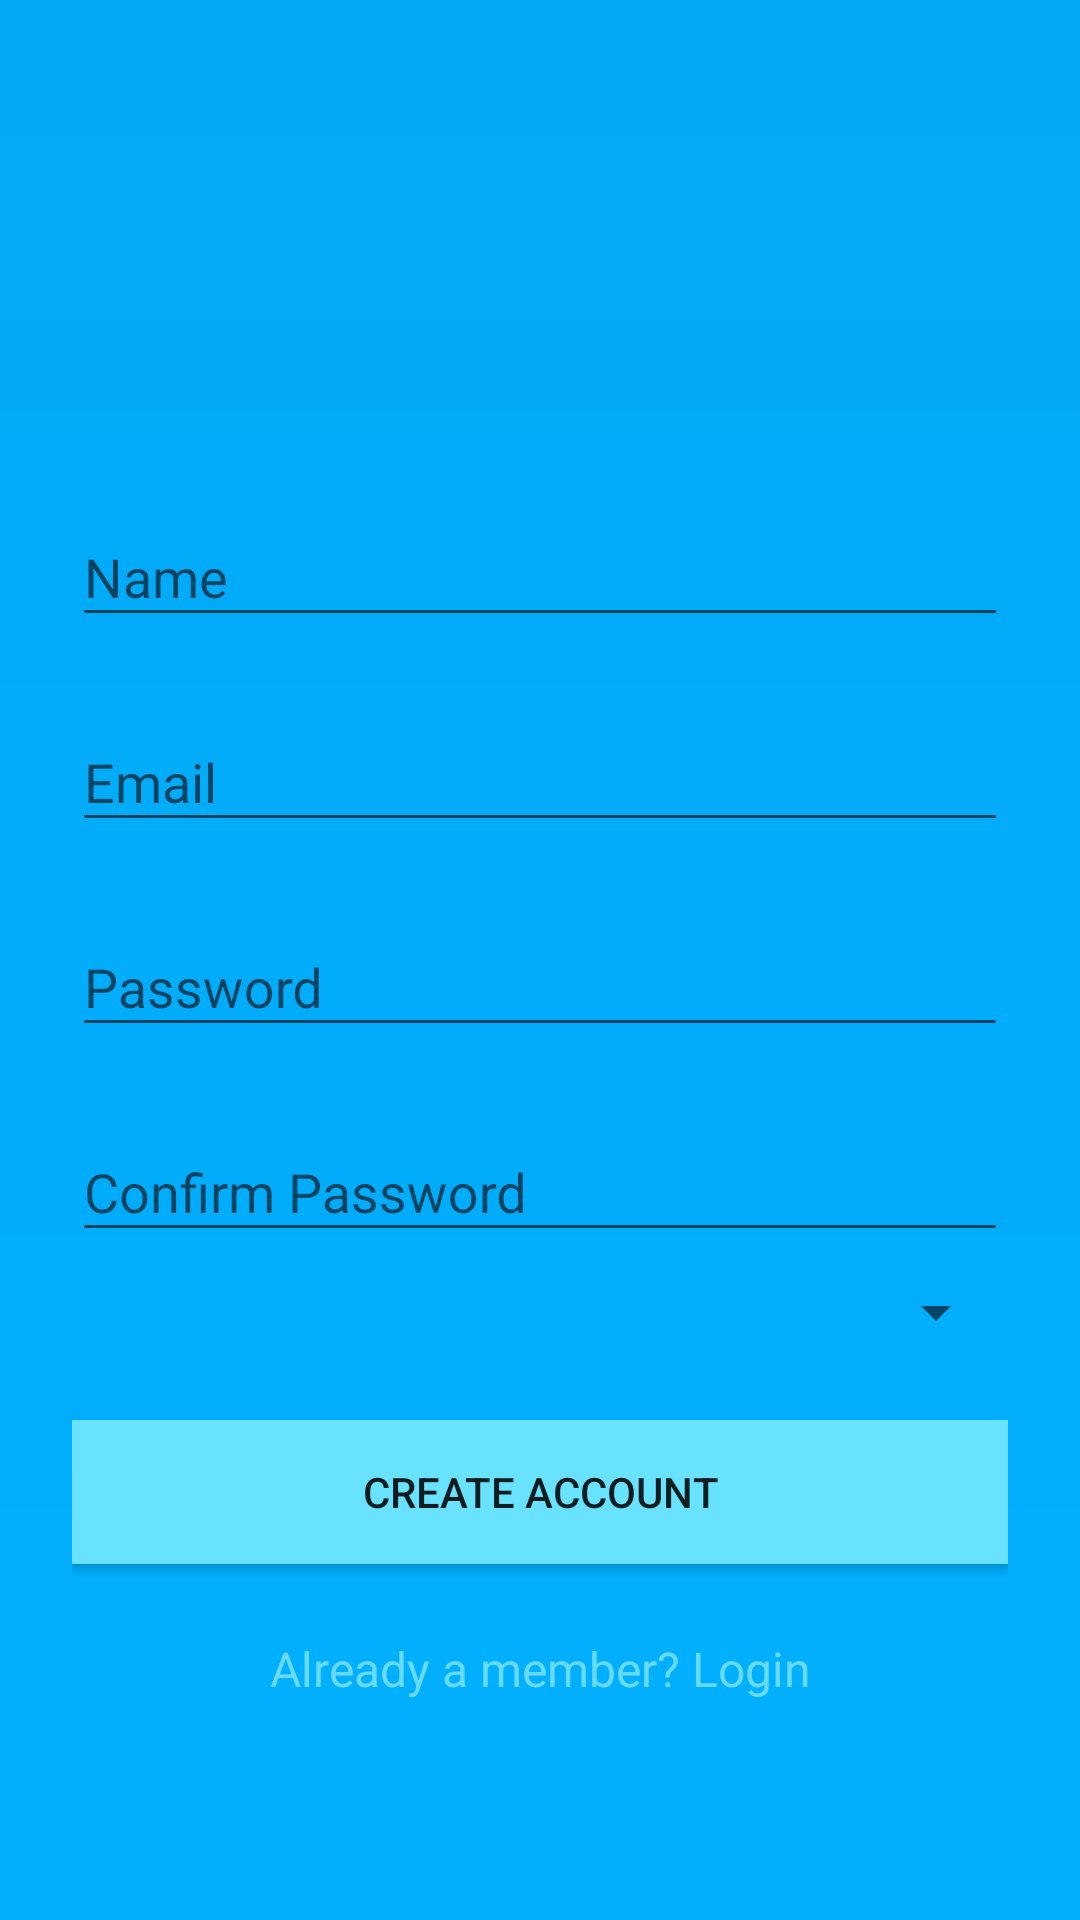

This screen was rendered from an Android layout file. Write that file and the resources it references.
<!-- AndroidManifest.xml: activity theme Fullscreen -->
<!-- res/layout/activity_signup.xml -->
<?xml version="1.0" encoding="utf-8"?>
<ScrollView
    xmlns:android="http://schemas.android.com/apk/res/android"
    android:layout_width="fill_parent"
    android:layout_height="fill_parent"
    android:background="@drawable/back"
    android:fitsSystemWindows="true">

    <LinearLayout
        android:orientation="vertical"
        android:layout_width="match_parent"
        android:layout_height="wrap_content"
        android:paddingTop="56dp"
        android:paddingLeft="24dp"
        android:paddingRight="24dp">

        <ImageView android:src="@drawable/employee"
            android:layout_width="wrap_content"
            android:layout_height="72dp"
            android:layout_marginBottom="24dp"
            android:layout_gravity="center_horizontal" />

        
        <android.support.design.widget.TextInputLayout
            android:layout_width="match_parent"
            android:layout_height="wrap_content"
            android:layout_marginTop="8dp"
            android:layout_marginBottom="8dp">
            <EditText android:id="@+id/input_name"
                android:layout_width="match_parent"
                android:layout_height="wrap_content"
                android:inputType="textCapWords"
                android:hint="Name" />
        </android.support.design.widget.TextInputLayout>

        
        <android.support.design.widget.TextInputLayout
            android:layout_width="match_parent"
            android:layout_height="wrap_content"
            android:layout_marginTop="8dp"
            android:layout_marginBottom="8dp">
            <EditText android:id="@+id/input_email"
                android:layout_width="match_parent"
                android:layout_height="wrap_content"
                android:inputType="textEmailAddress"
                android:hint="Email" />
        </android.support.design.widget.TextInputLayout>

        
        <android.support.design.widget.TextInputLayout
            android:layout_width="match_parent"
            android:layout_height="wrap_content"
            android:layout_marginTop="8dp"
            android:layout_marginBottom="8dp">
            <EditText android:id="@+id/input_password"
                android:layout_width="match_parent"
                android:layout_height="wrap_content"
                android:inputType="textPassword"
                android:hint="Password"/>
        </android.support.design.widget.TextInputLayout>
        <android.support.design.widget.TextInputLayout
            android:layout_width="match_parent"
            android:layout_height="wrap_content"
            android:layout_marginTop="8dp"
            android:layout_marginBottom="8dp">
            <EditText android:id="@+id/input_password2"
                android:layout_width="match_parent"
                android:layout_height="wrap_content"
                android:inputType="textPassword"
                android:hint="Confirm Password"/>
        </android.support.design.widget.TextInputLayout>
        <Spinner
            android:id="@+id/spinner"
            android:layout_width="match_parent"
            android:layout_height="wrap_content"
            android:spinnerMode="dropdown"


            />
        
        <android.support.v7.widget.AppCompatButton
            android:id="@+id/btn_signup"
            android:layout_width="fill_parent"
            android:layout_height="wrap_content"
            android:layout_marginTop="24dp"
            android:layout_marginBottom="24dp"
            android:padding="12dp"
            android:background="@color/colorSecondarylight"
            android:text="Create Account"/>

        <TextView android:id="@+id/link_login"
            android:layout_width="fill_parent"
            android:layout_height="wrap_content"
            android:layout_marginBottom="24dp"
            android:text="Already a member? Login"
            android:gravity="center"
            android:onClick="perform_action"
            android:textSize="16dip"
            android:textColor="@color/colorPrimarylight"
            />


    </LinearLayout>
</ScrollView>
<!-- resources referenced by this layout -->
<resources>
  <color name="colorPrimarylight">#67daff</color>
  <color name="colorSecondarylight">#69e2ff</color>
  <!-- drawable back (drawable) -->
  <?xml version="1.0" encoding="utf-8"?>
  <shape xmlns:android="http://schemas.android.com/apk/res/android">
      <gradient
          android:startColor="@color/colorSecondary"
          android:endColor="@color/colorPrimary"
          android:angle="90"
          />
  </shape>
  <style name="Fullscreen" parent="AppTheme.NoActionBar">
  
      </style>
  <color name="colorSecondary">#00b0ff</color>
  <color name="colorPrimary">#03a9f4</color>
  <style name="AppTheme.NoActionBar">
          <item name="windowActionBar">false</item>
          <item name="windowNoTitle">true</item>
      </style>
</resources>
